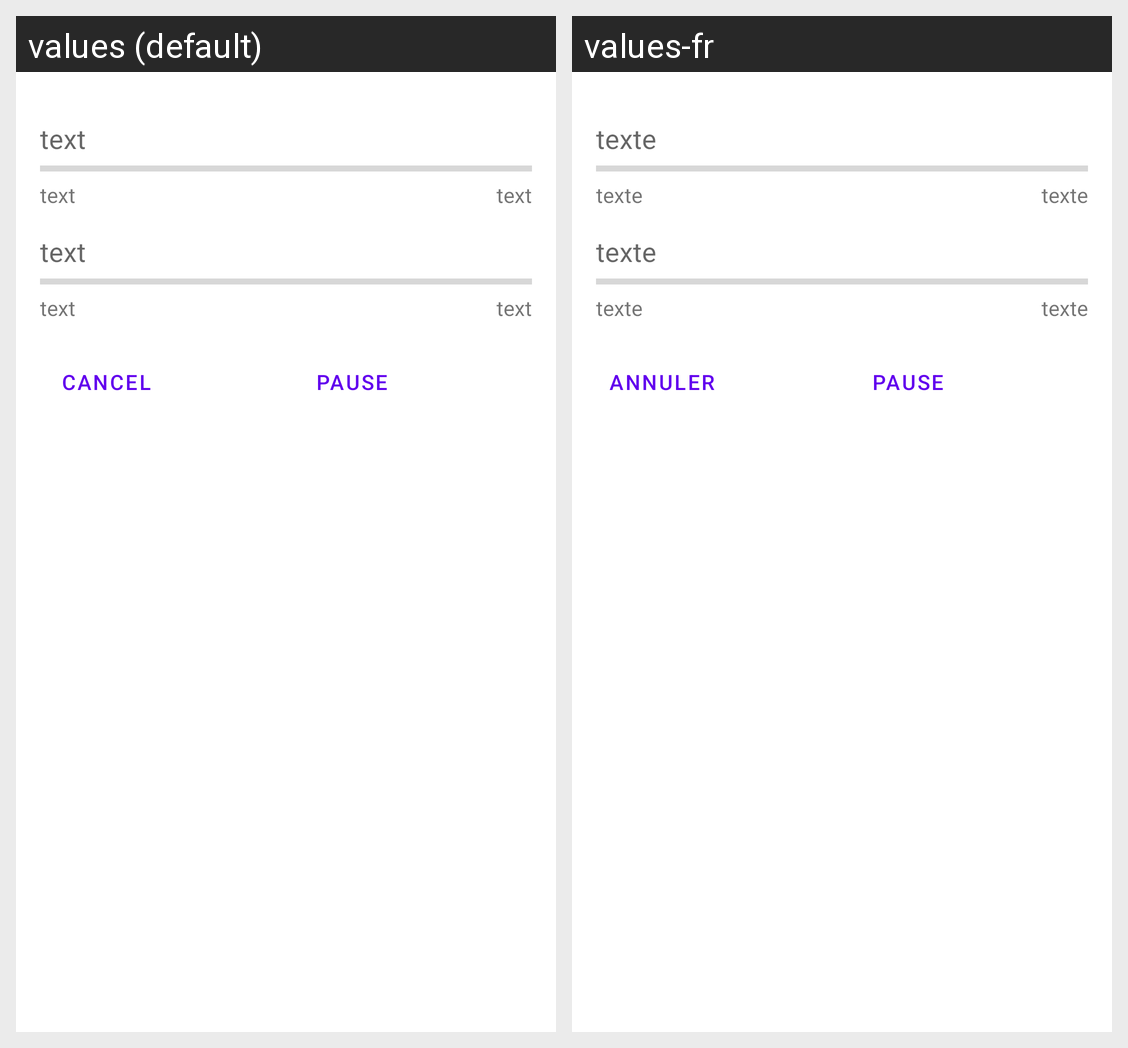

This grid shows one Android layout under two languages. Give, for every string resource on the screen, its name, the default text and each shown locale's text.
Android screen res/layout/fragment_progress.xml rendered under 2 locales, left to right: values (default), values-fr. Device: Nexus 5 (rendered at 1080×1920; each locale shown at half size, 540×960, under a caption strip naming it); theme Theme.MaterialComponents.DayNight.NoActionBar.
Strings drawn on this screen, with the default value and each locale's value (text and hints the layout hard-codes, and strings that could not be matched under every locale, appear in the picture but are not listed):

placeholder_text
  values: text
  values-fr: texte

progress_dialog_fragment_cancel_button_text
  values: Cancel
  values-fr: Annuler

progress_dialog_fragment_pause_button_text
  values: Pause
  values-fr: Pause
